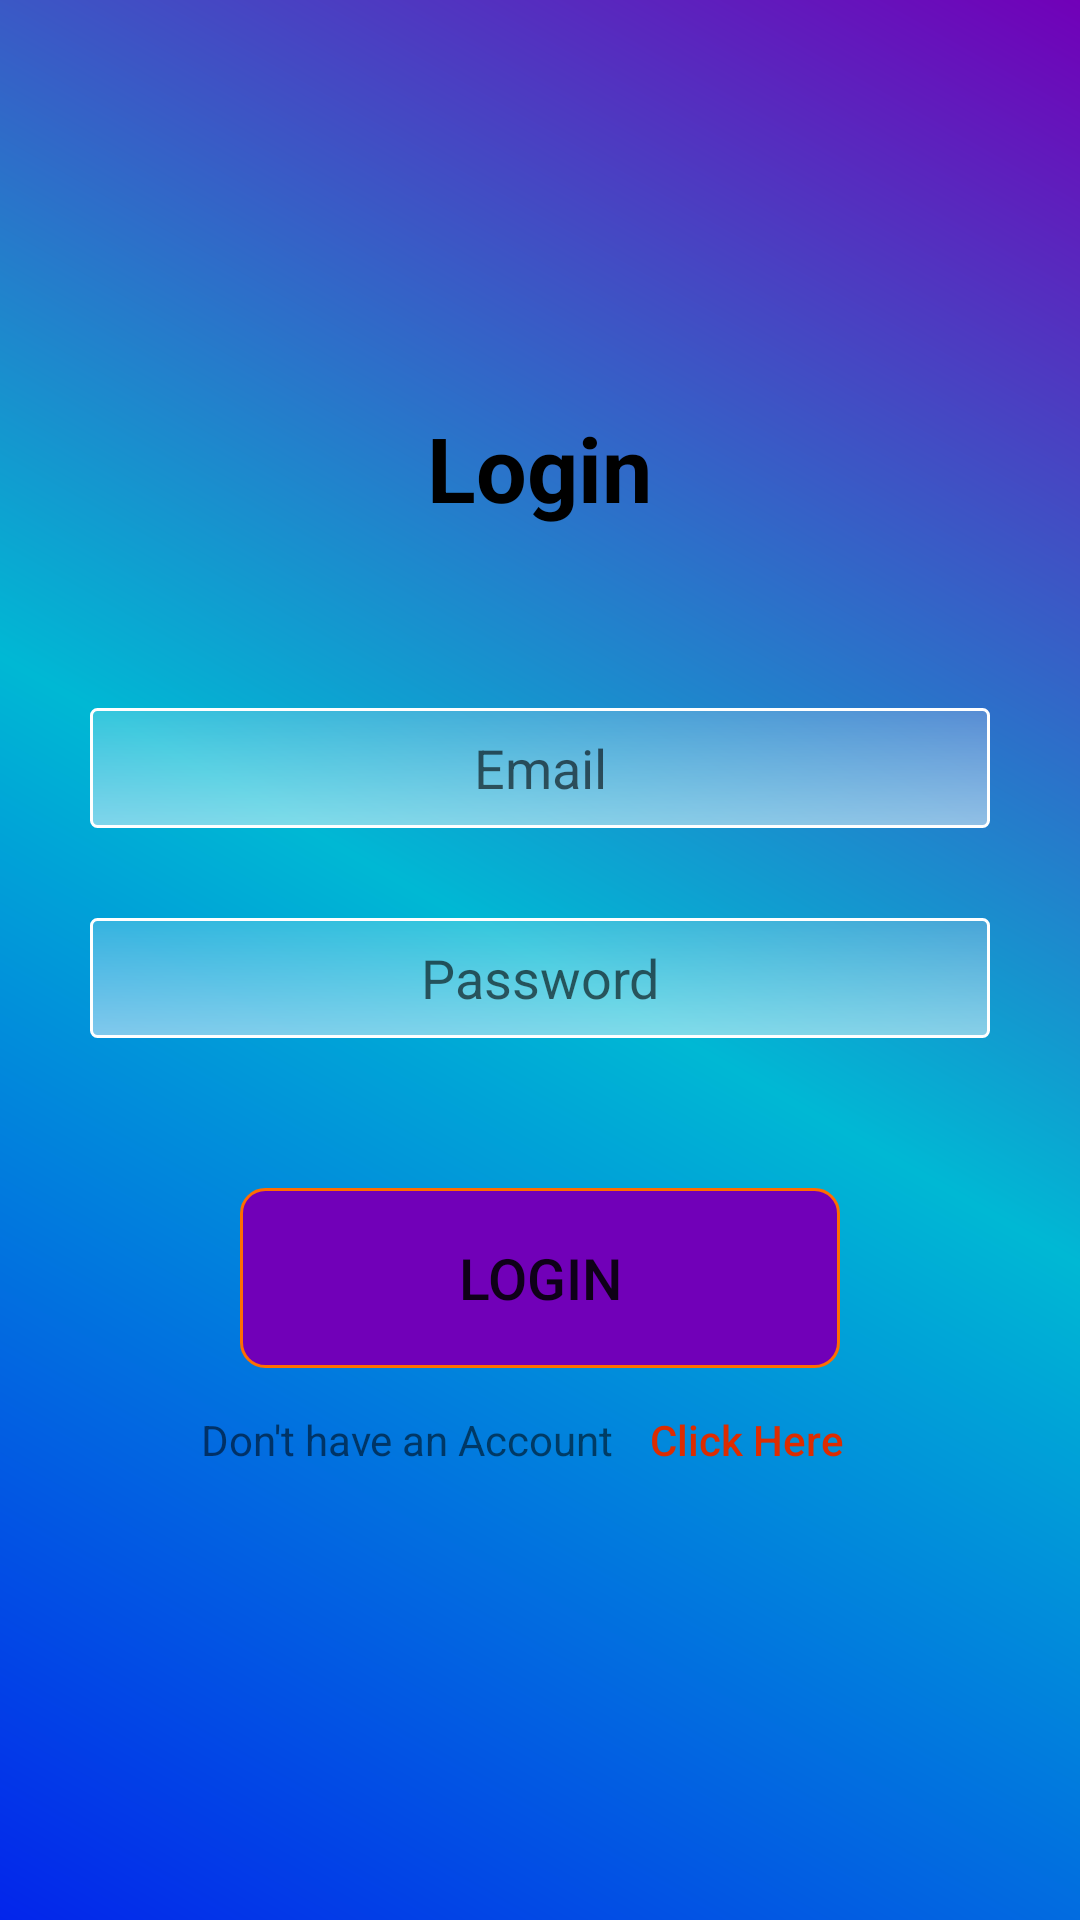

Layout XML and referenced resources for this Android screen:
<!-- AndroidManifest.xml: application theme AppTheme -->
<!-- res/layout/activity_login.xml -->
<?xml version="1.0" encoding="utf-8"?>
<LinearLayout xmlns:android="http://schemas.android.com/apk/res/android"
    xmlns:app="http://schemas.android.com/apk/res-auto"
    xmlns:tools="http://schemas.android.com/tools"
    android:layout_width="match_parent"
    android:layout_height="match_parent"
    tools:context=".Login"
    android:gravity="center"
    android:orientation="vertical"
    android:background="@drawable/login_bg">

    <TextView
        android:layout_width="wrap_content"
        android:layout_height="wrap_content"
        android:textSize="30sp"
        android:text="Login"
        android:textStyle="bold"
        android:textColor="#000000"

        />
    <EditText
        android:textAlignment="center"
        android:id="@+id/login_email"
        android:layout_marginTop="60dp"
        android:layout_width="300dp"
        android:layout_height="40dp"
        android:hint="Email"
        android:background="@drawable/field"
        android:inputType="textEmailAddress"
        />
    <EditText
        android:textAlignment="center"
        android:background="@drawable/field"
        android:id="@+id/login_password"
        android:layout_marginTop="30dp"
        android:layout_width="300dp"
        android:layout_height="40dp"
        android:hint="Password"
        android:inputType="textPassword"
        />

    <Button
        android:id="@+id/login_btn"
        android:layout_marginTop="50dp"
        android:layout_width="200dp"
        android:layout_height="60dp"
        android:text="Login"
        android:textSize="19dp"
        android:background="@drawable/btn_round"
        android:stateListAnimator="@null"
        />
    <LinearLayout
        android:layout_width="wrap_content"
        android:layout_height="wrap_content"
        >
        <TextView
            android:layout_width="wrap_content"
            android:layout_height="wrap_content"
            android:text="Don't have an Account"
            />
        <Button
            android:id="@+id/register_click"
            android:layout_width="wrap_content"
            android:layout_height="wrap_content"
            android:background="#00000000"
            android:text="Click Here"
            android:textColor="#DD2C00"
            android:textAllCaps="false"
            />
    </LinearLayout>

</LinearLayout>
<!-- resources referenced by this layout -->
<resources>
  <!-- drawable btn_round (drawable) -->
  <?xml version="1.0" encoding="utf-8"?>
  <shape xmlns:android="http://schemas.android.com/apk/res/android">
      <corners
          android:radius="8dp"
          />
      <solid
          android:color="#7100B8"
          />
      <stroke
          android:width="1dp"
          android:color="#FF6D00"
          />
  
  
  </shape>
  <!-- drawable field (drawable) -->
  <?xml version="1.0" encoding="utf-8"?>
  <shape xmlns:android="http://schemas.android.com/apk/res/android"
      >
      <corners
          android:radius="2dp"
          />
      <stroke
          android:width="1dp"
          android:color="#FFFFFF"
          />
      <gradient
          android:angle="90"
          android:startColor="#80FFFFFF"
          android:endColor="#33FFFFFF"
          />
  
  
  </shape>
  <!-- drawable login_bg (drawable) -->
  <?xml version="1.0" encoding="utf-8"?>
  <shape xmlns:android="http://schemas.android.com/apk/res/android">
      <gradient
          android:angle="45"
          android:startColor="#0325EB"
          android:endColor="#7100B8"
          android:centerColor="#00B8D4"
  
          />
  </shape>
  <style name="AppTheme" parent="Theme.AppCompat.Light.DarkActionBar">
          
          <item name="colorPrimary">#304FFE</item>
          <item name="colorPrimaryDark">#304FFE</item>
          <item name="colorAccent">@color/colorAccent</item>
      </style>
  <!-- not gathered from this repository: default colours our renderer supplied (Android Studio template values) -->
  <color name="colorAccent">#FF03DAC5</color>
</resources>
